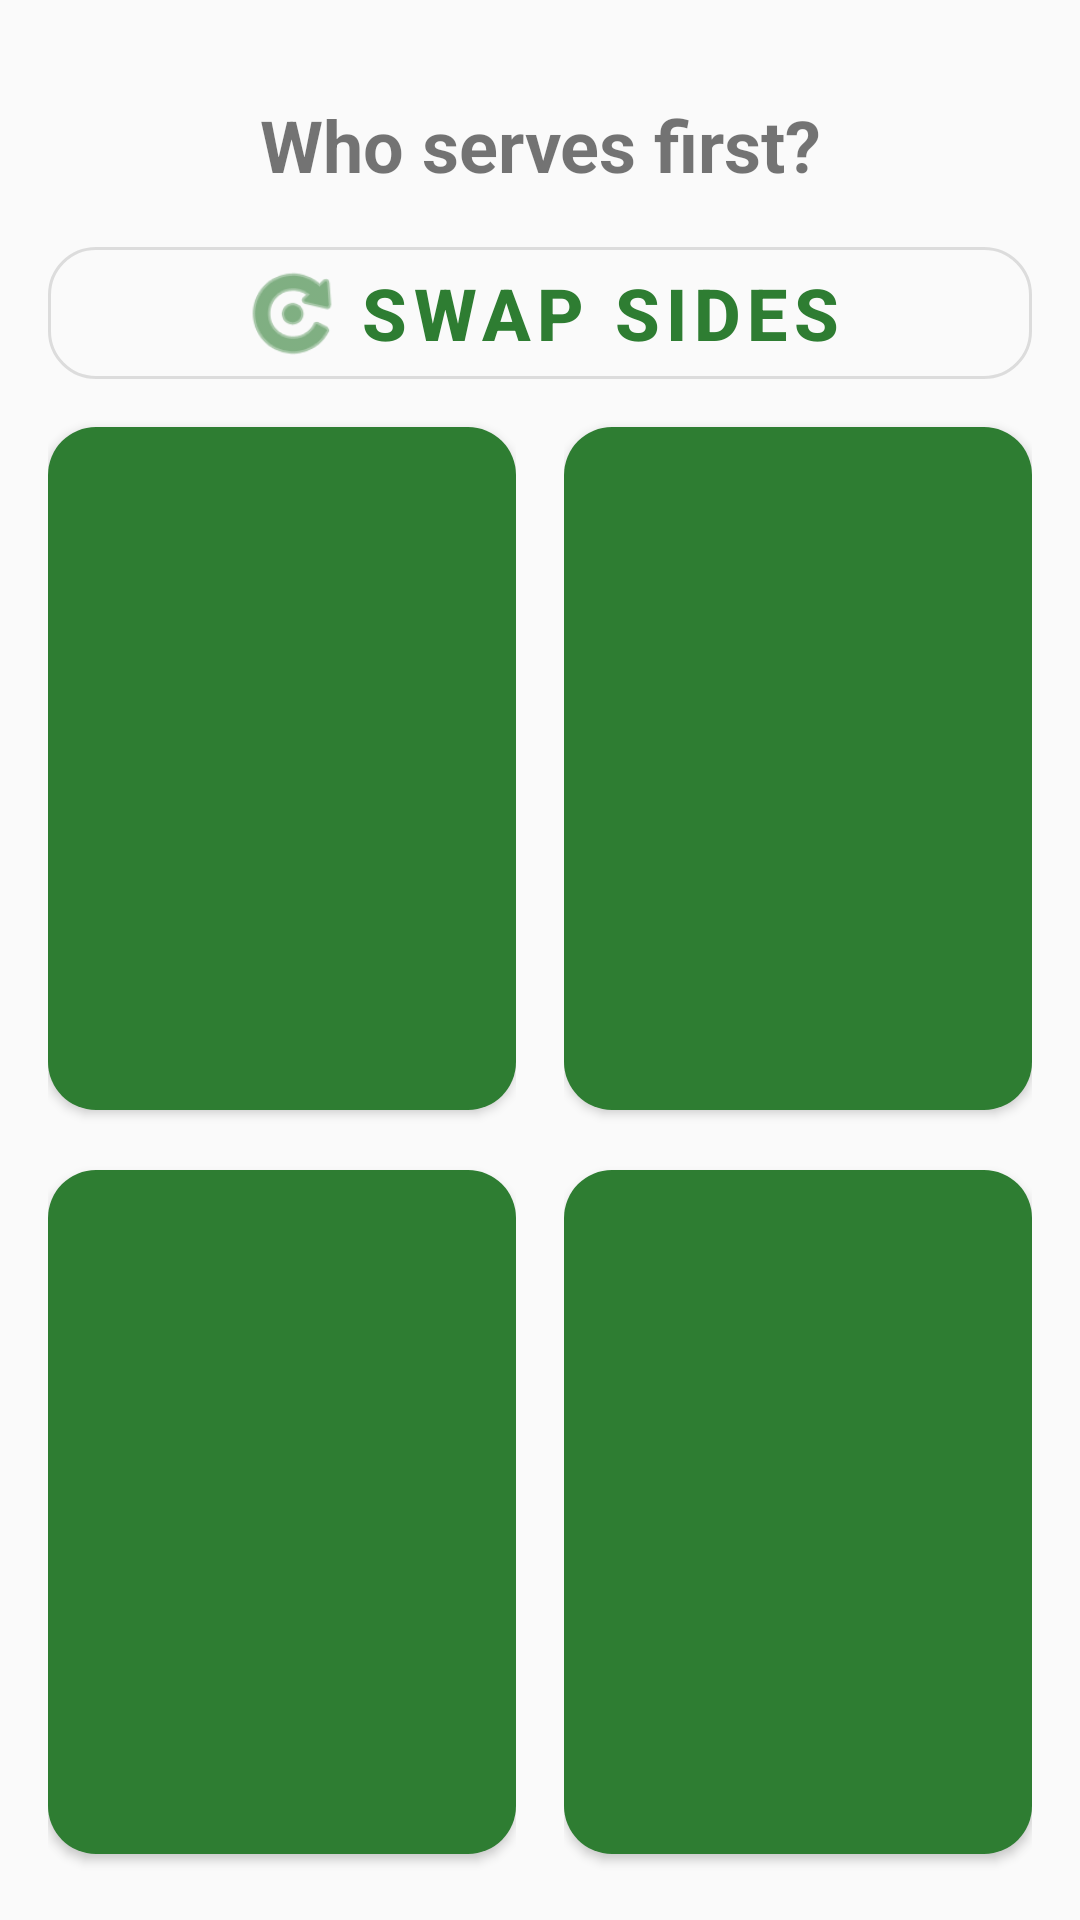

Write the Android layout XML for this screen, with the resource values it uses.
<!-- AndroidManifest.xml: application theme Theme.TennisReferee -->
<!-- res/layout/layout_server_selection.xml -->
<?xml version="1.0" encoding="utf-8"?>
<androidx.constraintlayout.widget.ConstraintLayout
    xmlns:android="http://schemas.android.com/apk/res/android"
    xmlns:app="http://schemas.android.com/apk/res-auto"
    xmlns:tools="http://schemas.android.com/tools"
    android:layout_width="match_parent"
    android:layout_height="match_parent"
    android:padding="16dp">

    <TextView
        android:id="@+id/textTitle"
        android:layout_width="0dp"
        android:layout_height="wrap_content"
        android:text="@string/who_serves_first"
        android:textSize="24sp"
        android:textStyle="bold"
        android:gravity="center"
        app:layout_constraintTop_toTopOf="parent"
        app:layout_constraintStart_toStartOf="parent"
        app:layout_constraintEnd_toEndOf="parent"
        android:layout_marginTop="16dp"/>

    
    <com.google.android.material.button.MaterialButton
        android:id="@+id/buttonSwapSides"
        android:layout_width="0dp"
        android:layout_height="wrap_content"
        android:text="@string/swap_sides"
        android:textSize="24sp"
        android:textStyle="bold"
        style="@style/Widget.MaterialComponents.Button.OutlinedButton"
        app:icon="@android:drawable/ic_menu_rotate"
        app:iconGravity="textStart"
        app:iconTint="?attr/colorPrimary"
        app:iconSize="36dp"
        app:cornerRadius="16dp"
        app:layout_constraintTop_toBottomOf="@id/textTitle"
        app:layout_constraintStart_toStartOf="parent"
        app:layout_constraintEnd_toEndOf="parent"
        android:layout_marginTop="12dp"
        android:layout_marginBottom="12dp"/>

    <LinearLayout
        android:id="@+id/layoutServerChoices"
        android:layout_width="0dp"
        android:layout_height="0dp"
        android:orientation="horizontal"
        app:layout_constraintTop_toBottomOf="@id/buttonSwapSides"
        app:layout_constraintBottom_toBottomOf="parent"
        app:layout_constraintStart_toStartOf="parent"
        app:layout_constraintEnd_toEndOf="parent"
        android:layout_marginTop="4dp">

        <LinearLayout
            android:layout_width="0dp"
            android:layout_height="match_parent"
            android:layout_weight="1"
            android:layout_marginEnd="8dp"
            android:orientation="vertical">

            <com.google.android.material.button.MaterialButton
                android:id="@+id/buttonPlayer1Serves"
                android:layout_width="match_parent"
                android:layout_height="0dp"
                android:layout_weight="1"
                android:layout_marginBottom="8dp"
                android:textSize="18sp"
                android:textStyle="bold"
                app:cornerRadius="16dp"
                tools:text="Player 1" />

            <com.google.android.material.button.MaterialButton
                android:id="@+id/buttonPlayer3Serves"
                android:layout_width="match_parent"
                android:layout_height="0dp"
                android:layout_weight="1"
                android:textSize="18sp"
                android:textStyle="bold"
                app:cornerRadius="16dp"
                tools:text="Player 3" />

        </LinearLayout>

        <LinearLayout
            android:layout_width="0dp"
            android:layout_height="match_parent"
            android:layout_weight="1"
            android:layout_marginStart="8dp"
            android:orientation="vertical">

            <com.google.android.material.button.MaterialButton
                android:id="@+id/buttonPlayer2Serves"
                android:layout_width="match_parent"
                android:layout_height="0dp"
                android:layout_weight="1"
                android:layout_marginBottom="8dp"
                android:textSize="18sp"
                android:textStyle="bold"
                app:cornerRadius="16dp"
                tools:text="Player 2" />

            <com.google.android.material.button.MaterialButton
                android:id="@+id/buttonPlayer4Serves"
                android:layout_width="match_parent"
                android:layout_height="0dp"
                android:layout_weight="1"
                android:textSize="18sp"
                android:textStyle="bold"
                app:cornerRadius="16dp"
                tools:text="Player 4" />

        </LinearLayout>

    </LinearLayout>

</androidx.constraintlayout.widget.ConstraintLayout>
<!-- resources referenced by this layout -->
<resources>
  <string name="swap_sides">Swap Sides</string>
  <string name="who_serves_first">Who serves first?</string>
  <style name="Theme.TennisReferee" parent="Theme.MaterialComponents.DayNight.DarkActionBar">
          
          <item name="colorPrimary">@color/primary</item>
          <item name="colorPrimaryVariant">@color/primary_dark</item>
          <item name="colorOnPrimary">@color/white</item>
          
          <item name="colorSecondary">@color/accent</item>
          <item name="colorSecondaryVariant">@color/accent</item>
          <item name="colorOnSecondary">@color/black</item>
          
          <item name="android:colorBackground">@color/background</item>
          <item name="colorSurface">@color/surface</item>
          <item name="colorOnBackground">@color/on_background</item>
          <item name="colorOnSurface">@color/on_surface</item>
          
          <item name="android:statusBarColor">@color/primary_dark</item>
          
          <item name="android:navigationBarColor">@color/background</item>
      </style>
  <color name="primary">#2E7D32</color>
  <color name="primary_dark">#1B5E20</color>
  <color name="white">#FFFFFFFF</color>
  <color name="accent">#FFC107</color>
  <color name="black">#FF000000</color>
  <color name="background">#FAFAFA</color>
  <color name="surface">#FFFFFF</color>
  <color name="on_background">#000000</color>
  <color name="on_surface">#000000</color>
</resources>
